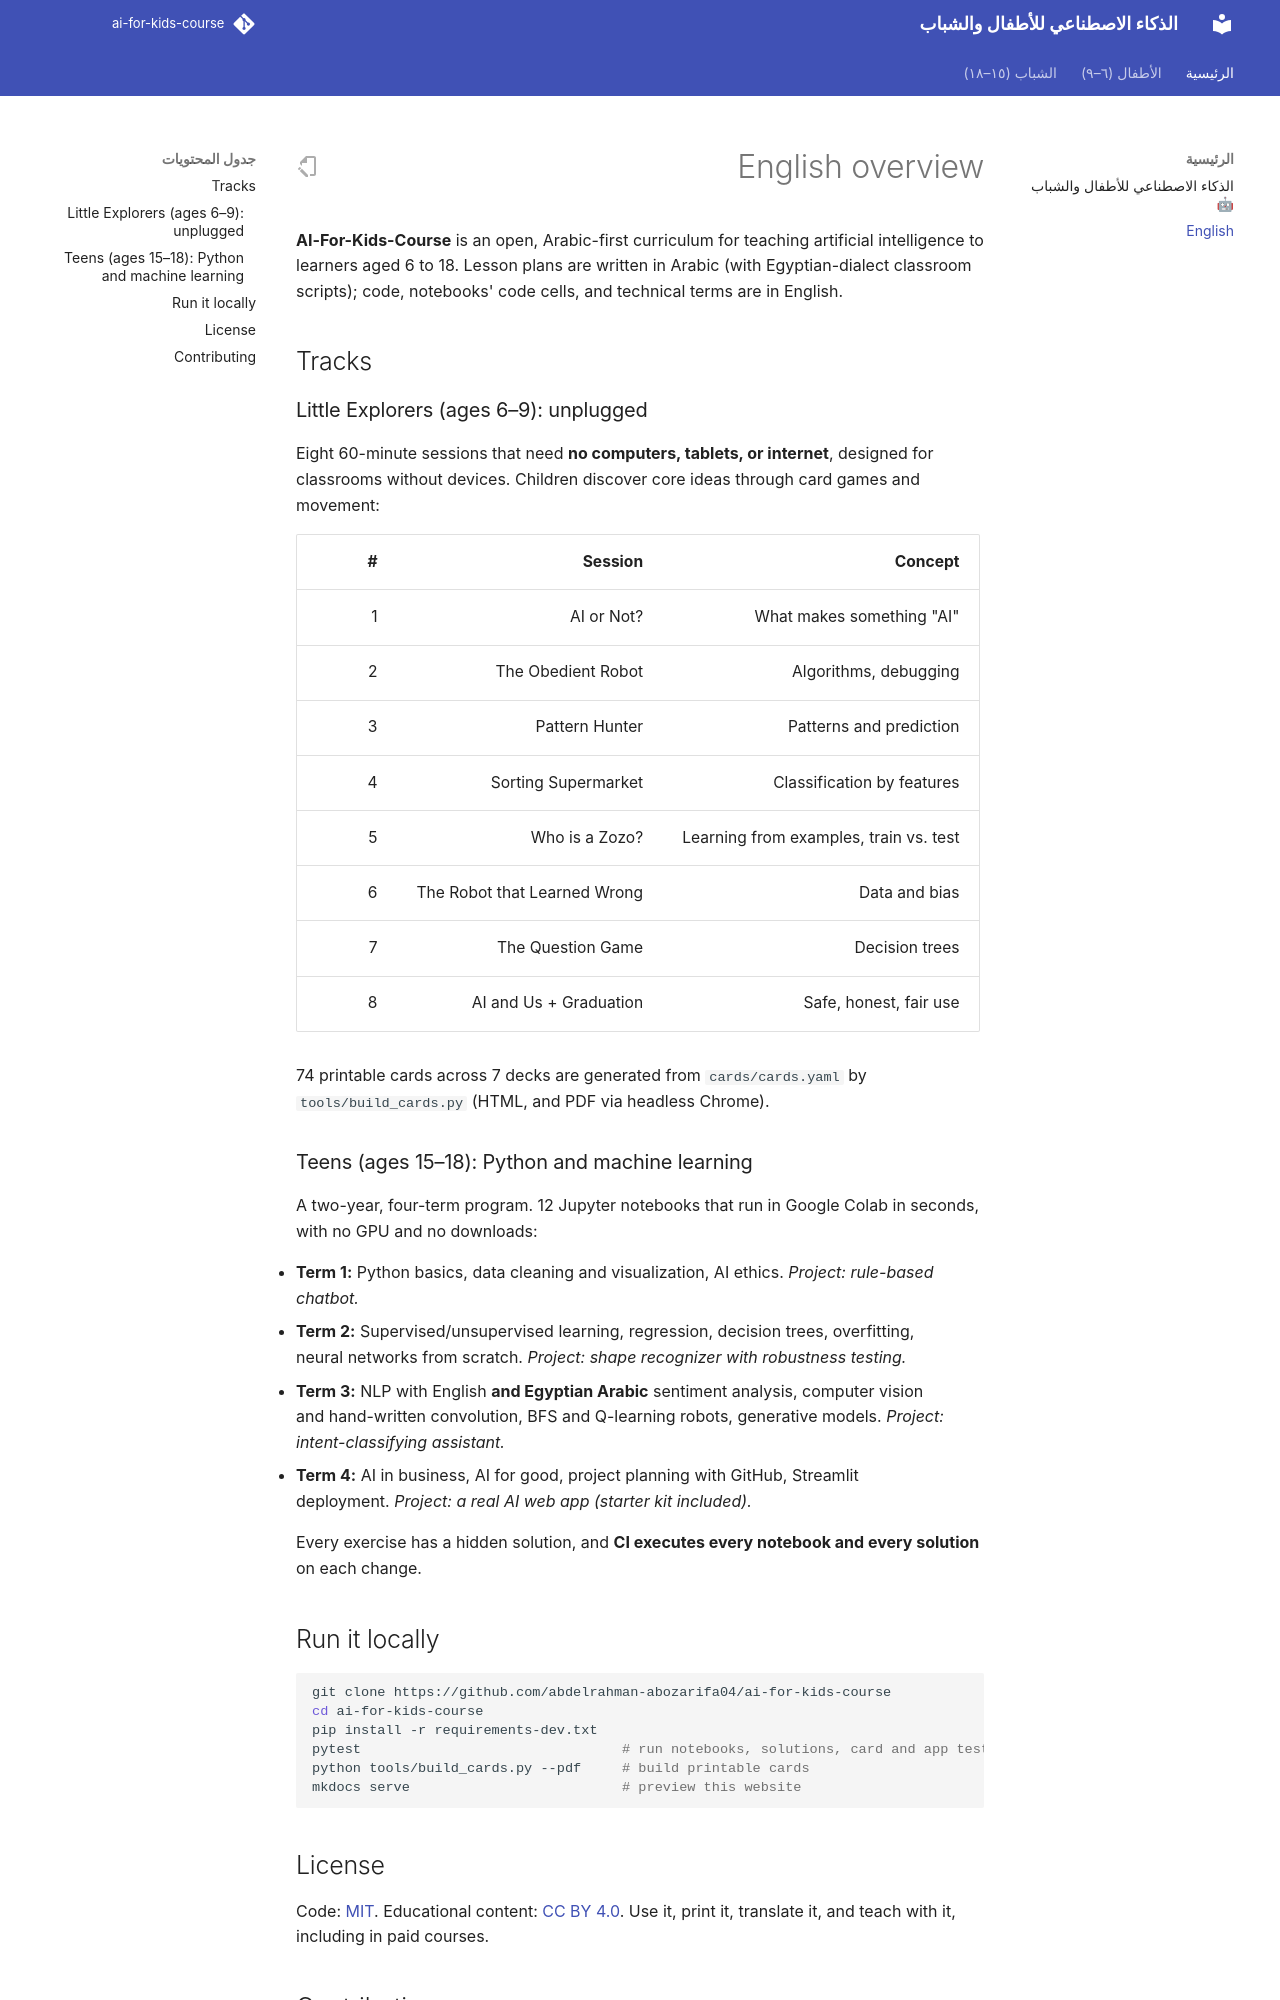

repository: abdelrahman-abozarifa04/AI-For-Kids-Course · page: en/index.html · generator: mkdocs

# English overview

<div dir="ltr" markdown>

**AI-For-Kids-Course** is an open, Arabic-first curriculum for teaching artificial intelligence to learners aged 6 to 18. Lesson plans are written in Arabic (with Egyptian-dialect classroom scripts); code, notebooks' code cells, and technical terms are in English.

## Tracks

### Little Explorers (ages 6–9): unplugged

Eight 60-minute sessions that need **no computers, tablets, or internet**, designed for classrooms without devices. Children discover core ideas through card games and movement:

| # | Session | Concept |
|---|---|---|
| 1 | AI or Not? | What makes something "AI" |
| 2 | The Obedient Robot | Algorithms, debugging |
| 3 | Pattern Hunter | Patterns and prediction |
| 4 | Sorting Supermarket | Classification by features |
| 5 | Who is a Zozo? | Learning from examples, train vs. test |
| 6 | The Robot that Learned Wrong | Data and bias |
| 7 | The Question Game | Decision trees |
| 8 | AI and Us + Graduation | Safe, honest, fair use |

74 printable cards across 7 decks are generated from `cards/cards.yaml` by `tools/build_cards.py` (HTML, and PDF via headless Chrome).

### Teens (ages 15–18): Python and machine learning

A two-year, four-term program. 12 Jupyter notebooks that run in Google Colab in seconds, with no GPU and no downloads:

- **Term 1:** Python basics, data cleaning and visualization, AI ethics. *Project: rule-based chatbot.*
- **Term 2:** Supervised/unsupervised learning, regression, decision trees, overfitting, neural networks from scratch. *Project: shape recognizer with robustness testing.*
- **Term 3:** NLP with English **and Egyptian Arabic** sentiment analysis, computer vision and hand-written convolution, BFS and Q-learning robots, generative models. *Project: intent-classifying assistant.*
- **Term 4:** AI in business, AI for good, project planning with GitHub, Streamlit deployment. *Project: a real AI web app (starter kit included).*

Every exercise has a hidden solution, and **CI executes every notebook and every solution** on each change.

## Run it locally

```bash
git clone https://github.com/abdelrahman-abozarifa04/ai-for-kids-course
cd ai-for-kids-course
pip install -r requirements-dev.txt
pytest                                # run notebooks, solutions, card and app tests
python tools/build_cards.py --pdf     # build printable cards
mkdocs serve                          # preview this website
```
